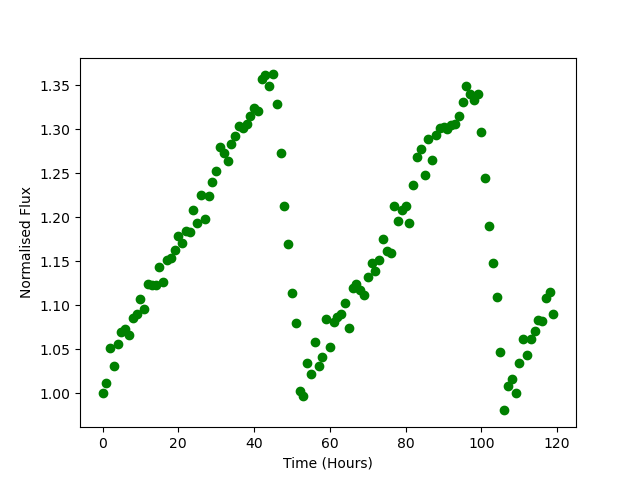

The data file committed next to this chart (first rows):
Time, Flux
0.0, 1.001
1.0, 1.012
2.0, 1.052
3.0, 1.031
4.0, 1.056
5.0, 1.07
6.0, 1.073
7.0, 1.066
8.0, 1.086
9.0, 1.091
10.0, 1.107
11.0, 1.095
12.0, 1.124
13.0, 1.123
14.0, 1.123
15.0, 1.144
16.0, 1.127
17.0, 1.151
18.0, 1.154
19.0, 1.163
20.0, 1.179
21.0, 1.171
22.0, 1.185
23.0, 1.183
24.0, 1.208
25.0, 1.193
26.0, 1.226
27.0, 1.198
28.0, 1.224
29.0, 1.24
30.0, 1.253
31.0, 1.279
32.0, 1.273
33.0, 1.263
34.0, 1.283
35.0, 1.292
36.0, 1.303
37.0, 1.301
38.0, 1.306
39.0, 1.314
40.0, 1.323
41.0, 1.321
42.0, 1.357
43.0, 1.362
44.0, 1.35
45.0, 1.362
46.0, 1.329
47.0, 1.273
48.0, 1.213
49.0, 1.169
50.0, 1.114
51.0, 1.08
52.0, 1.003
53.0, 0.9975
54.0, 1.035
55.0, 1.022
56.0, 1.058
57.0, 1.031
58.0, 1.042
59.0, 1.084
... 60 more rows
